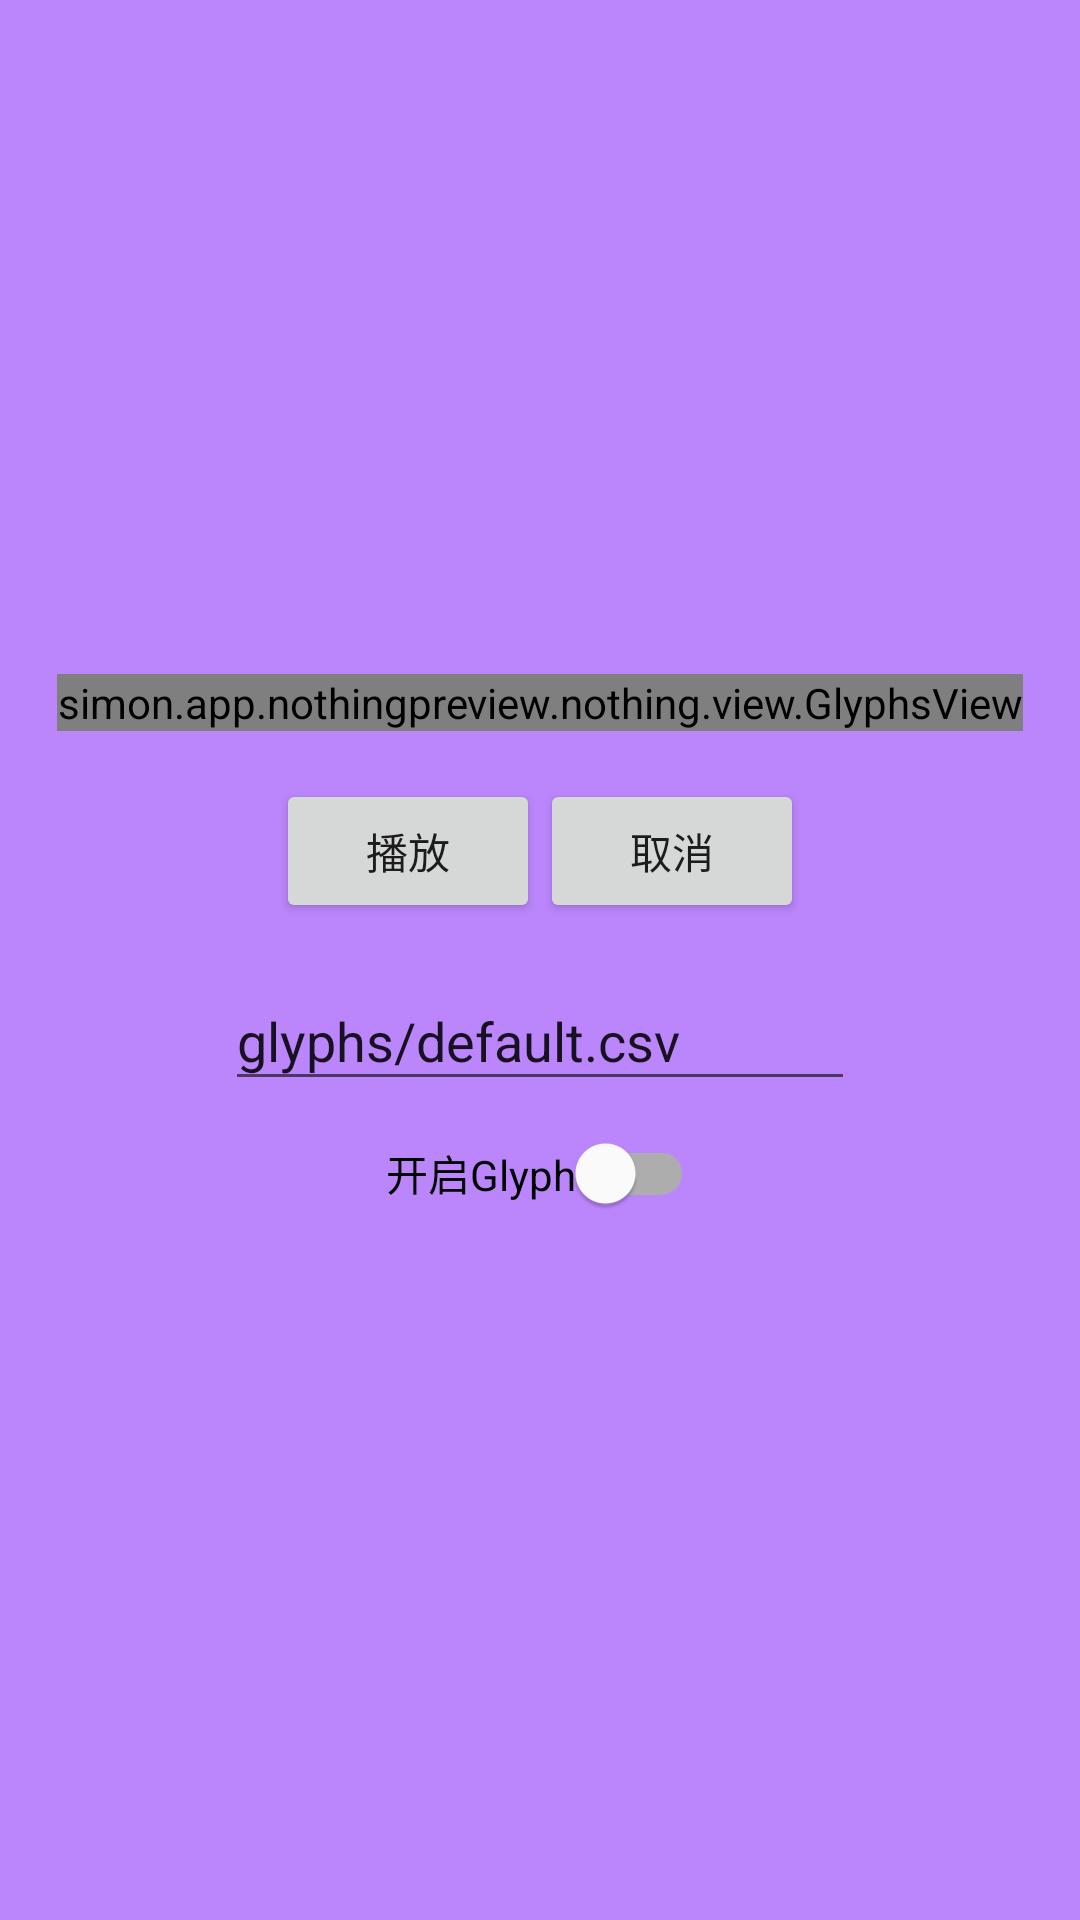

Here is an Android app screen rendered from its layout file. Give the layout XML and the strings, colors and styles it references.
<!-- AndroidManifest.xml: application theme Theme.NothingPreview -->
<!-- res/layout/activity_main.xml -->
<?xml version="1.0" encoding="utf-8"?>
<layout xmlns:android="http://schemas.android.com/apk/res/android"
    xmlns:app="http://schemas.android.com/apk/res-auto"
    xmlns:tools="http://schemas.android.com/tools">

    <data>

    </data>

    <LinearLayout
        android:layout_width="match_parent"
        android:layout_height="match_parent"
        android:background="@color/purple_200"
        android:gravity="center"
        android:orientation="vertical"
        tools:context=".MainActivity">

        <simon.app.nothingpreview.nothing.view.GlyphsView
            android:id="@+id/glyphsView"
            android:layout_width="wrap_content"
            android:layout_height="wrap_content" />

        <LinearLayout
            android:layout_width="match_parent"
            android:layout_height="wrap_content"
            android:gravity="center"
            android:orientation="horizontal"
            android:padding="16dp">

            <Button
                android:id="@+id/play"
                android:layout_width="wrap_content"
                android:layout_height="wrap_content"
                android:text="@string/play" />

            <Button
                android:id="@+id/cancel"
                android:layout_width="wrap_content"
                android:layout_height="wrap_content"
                android:text="@string/cancel" />
        </LinearLayout>

        <EditText
            android:id="@+id/csv"
            android:layout_width="wrap_content"
            android:layout_height="wrap_content"
            android:ems="10"
            android:hint="@string/loadHint"
            android:text="@string/defaultCSV" />

        <com.google.android.material.switchmaterial.SwitchMaterial
            android:id="@+id/glyphOpen"
            android:layout_width="wrap_content"
            android:layout_height="wrap_content"
            android:text="@string/glyph_open" />
    </LinearLayout>
</layout>
<!-- resources referenced by this layout -->
<resources>
  <string name="cancel">取消</string>
  <string name="defaultCSV">glyphs/default.csv</string>
  <string name="glyph_open">开启Glyph</string>
  <string name="loadHint">预装载动画</string>
  <string name="play">播放</string>
  <style name="Theme.NothingPreview" parent="Theme.MaterialComponents.DayNight.DarkActionBar">
          
          <item name="colorPrimary">@color/purple_500</item>
          <item name="colorPrimaryVariant">@color/purple_700</item>
          <item name="colorOnPrimary">@color/white</item>
          
          <item name="colorSecondary">@color/teal_200</item>
          <item name="colorSecondaryVariant">@color/teal_700</item>
          <item name="colorOnSecondary">@color/black</item>
          
          <item name="android:statusBarColor">?attr/colorPrimaryVariant</item>
          
      </style>
  <!-- not gathered from this repository: default colours our renderer supplied (Android Studio template values) -->
  <color name="purple_200">#FFBB86FC</color>
  <color name="purple_500">#FF6200EE</color>
  <color name="purple_700">#FF3700B3</color>
  <color name="teal_200">#FF03DAC5</color>
  <color name="teal_700">#FF018786</color>
  <color name="black">#FF000000</color>
  <color name="white">#FFFFFFFF</color>
</resources>
